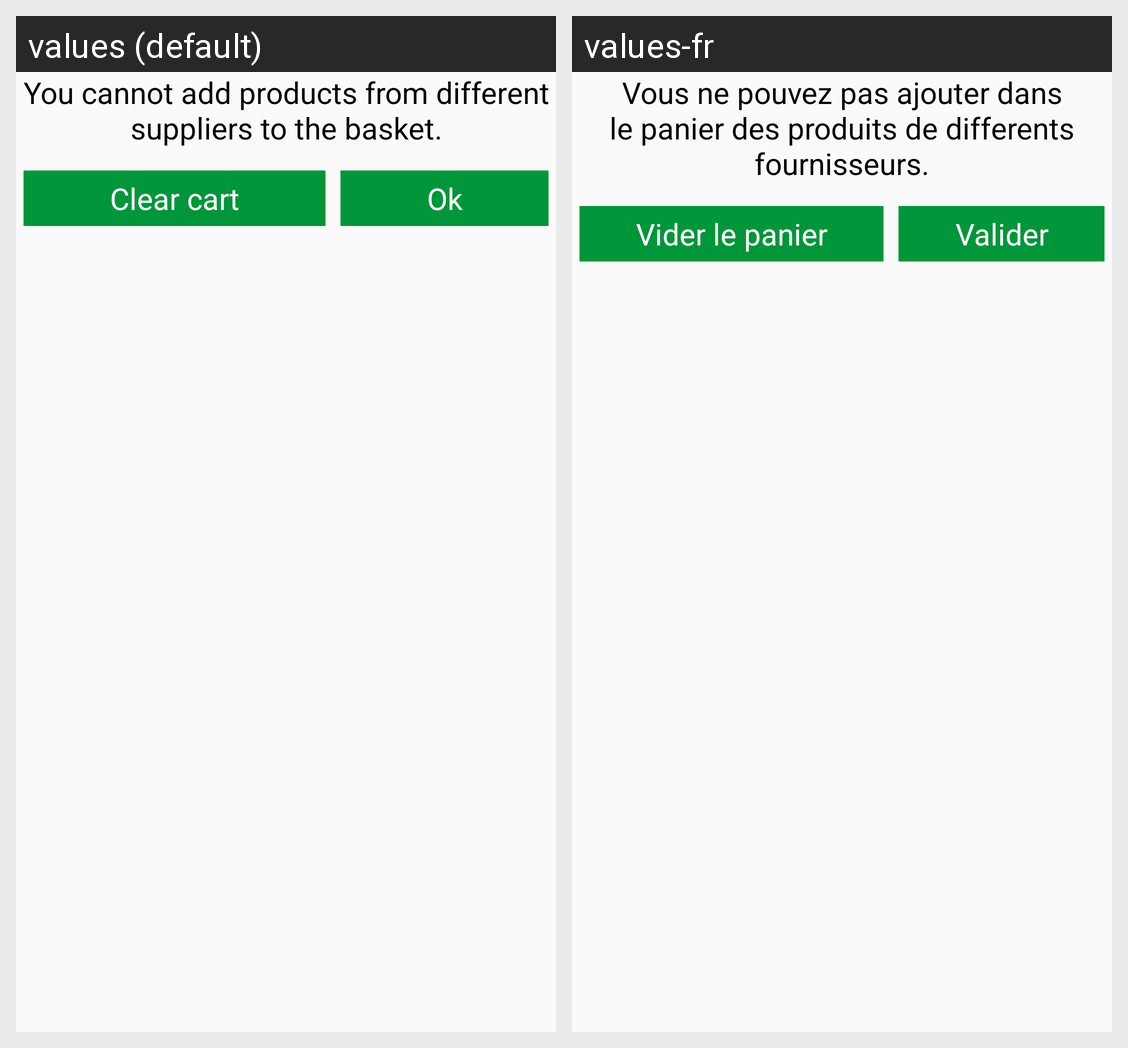

Strings drawn on this Android screen and how each of the app's shown locales translates them:
Android screen res/layout/layout_clearcartconfirmation.xml rendered under 2 locales, left to right: values (default), values-fr. Device: Nexus 5 (rendered at 1080×1920; each locale shown at half size, 540×960, under a caption strip naming it); theme AppTheme.
Strings drawn on this screen, with the default value and each locale's value (text and hints the layout hard-codes, and strings that could not be matched under every locale, appear in the picture but are not listed):

cannotaddproductfromdiffrentsuplier
  values: You cannot add products from different suppliers to the basket.
  values-fr: Vous ne pouvez pas ajouter dans le panier des produits de differents fournisseurs.

clearcart
  values: Clear cart
  values-fr: Vider le panier

ok
  values: Ok
  values-fr: Valider
